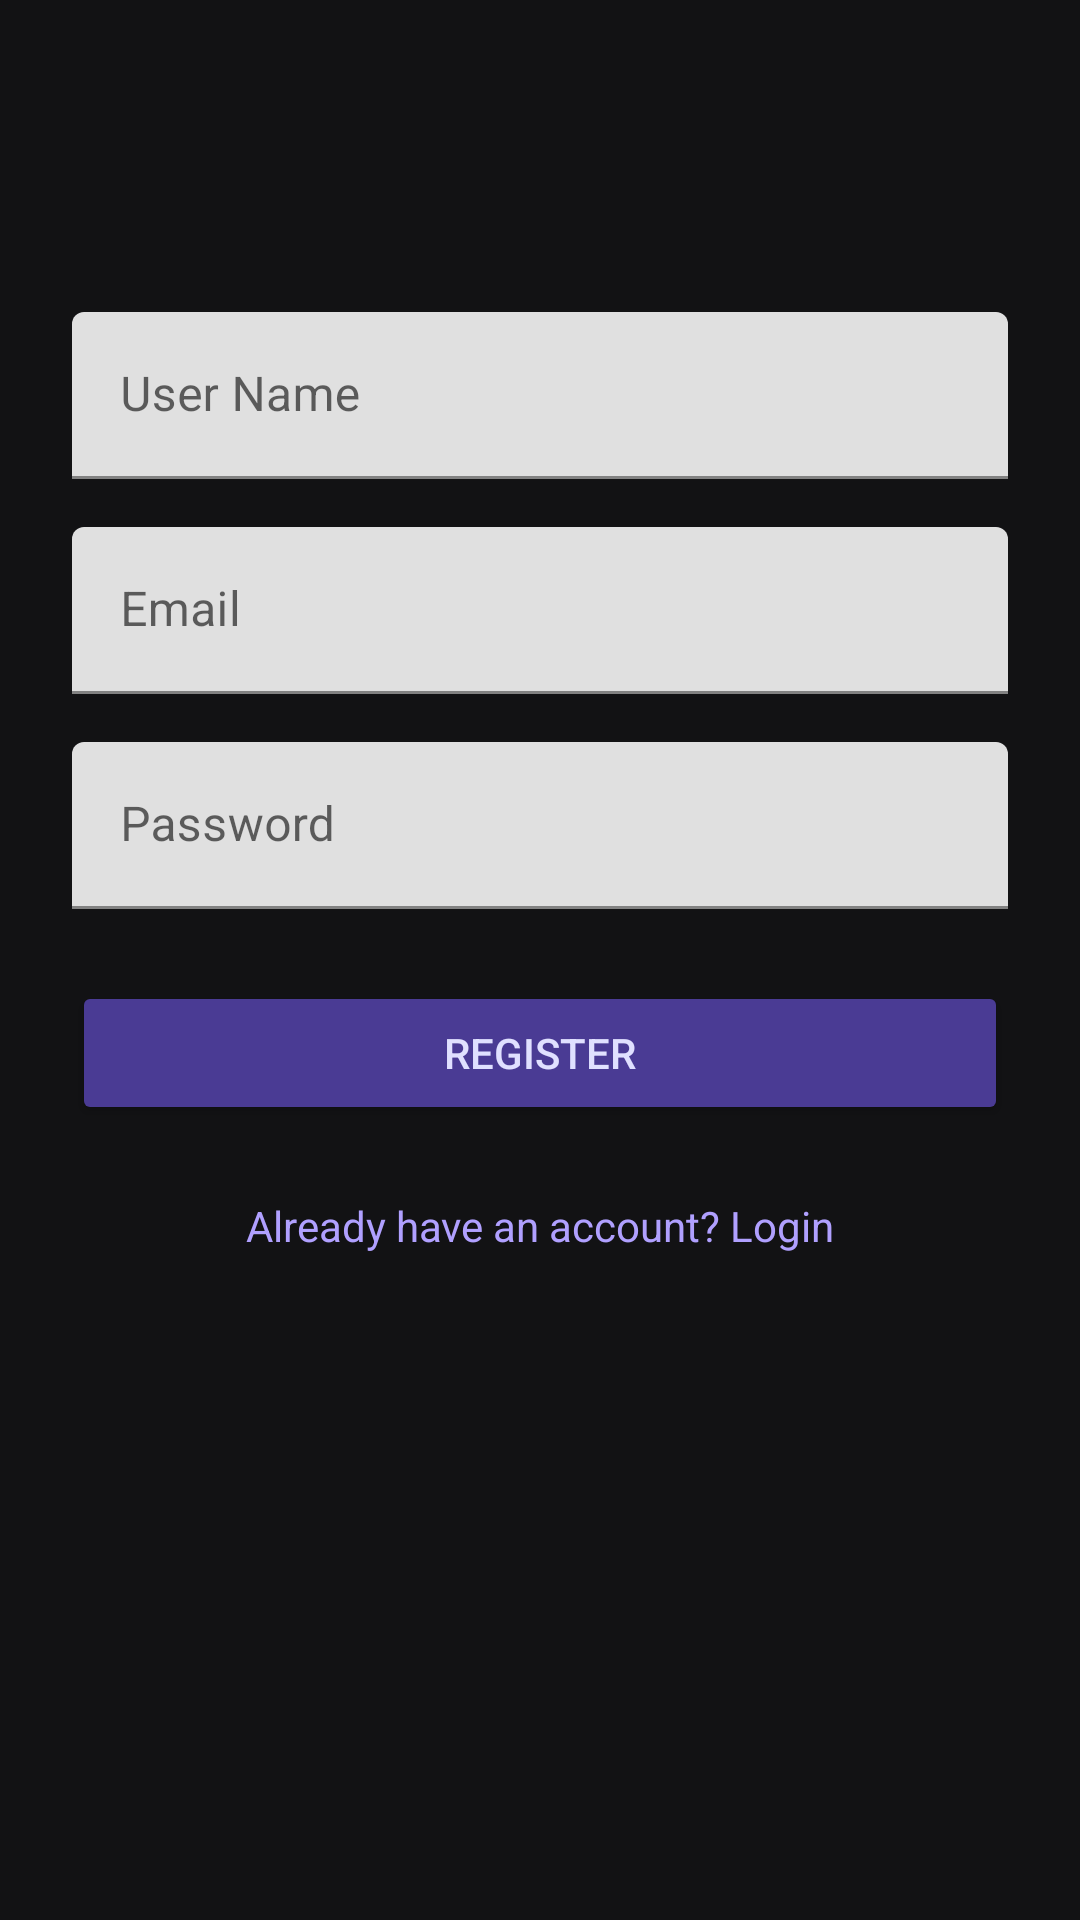

Layout XML and referenced resources for this Android screen:
<!-- AndroidManifest.xml: application theme Theme.MangaPDF -->
<!-- res/layout/activity_register.xml -->
<?xml version="1.0" encoding="utf-8"?>
<androidx.constraintlayout.widget.ConstraintLayout
    xmlns:android="http://schemas.android.com/apk/res/android"
    xmlns:app="http://schemas.android.com/apk/res-auto"
    android:layout_width="match_parent"
    android:layout_height="match_parent"
    android:background="@color/background"
    android:padding="24dp">

    <com.google.android.material.textfield.TextInputLayout
        android:id="@+id/tilName"
        android:layout_width="0dp"
        android:layout_height="wrap_content"
        android:hint="@string/name"
        app:hintTextColor="@color/imageBackground"
        app:layout_constraintTop_toTopOf="parent"
        app:layout_constraintStart_toStartOf="parent"
        app:layout_constraintEnd_toEndOf="parent"
        android:layout_marginTop="80dp">

        <com.google.android.material.textfield.TextInputEditText
            android:id="@+id/etName"
            android:layout_width="match_parent"
            android:layout_height="wrap_content"
            android:inputType="textPersonName"
            android:textColor="@color/imageBackground"
            android:textCursorDrawable="@null"/>
    </com.google.android.material.textfield.TextInputLayout>

    <com.google.android.material.textfield.TextInputLayout
        android:id="@+id/tilEmail"
        android:layout_width="0dp"
        android:layout_height="wrap_content"
        android:hint="@string/email"
        app:hintTextColor="@color/imageBackground"
        app:layout_constraintTop_toBottomOf="@id/tilName"
        app:layout_constraintStart_toStartOf="parent"
        app:layout_constraintEnd_toEndOf="parent"
        android:layout_marginTop="16dp">

        <com.google.android.material.textfield.TextInputEditText
            android:id="@+id/etEmail"
            android:layout_width="match_parent"
            android:layout_height="wrap_content"
            android:inputType="textEmailAddress"
            android:textColor="@color/imageBackground"
            android:textCursorDrawable="@null"/>
    </com.google.android.material.textfield.TextInputLayout>

    <com.google.android.material.textfield.TextInputLayout
        android:id="@+id/tilPassword"
        android:layout_width="0dp"
        android:layout_height="wrap_content"
        android:hint="@string/password"
        app:hintTextColor="@color/imageBackground"
        app:layout_constraintTop_toBottomOf="@id/tilEmail"
        app:layout_constraintStart_toStartOf="parent"
        app:layout_constraintEnd_toEndOf="parent"
        android:layout_marginTop="16dp">

        <com.google.android.material.textfield.TextInputEditText
            android:id="@+id/etPassword"
            android:layout_width="match_parent"
            android:layout_height="wrap_content"
            android:inputType="textPassword"
            android:textColor="@color/imageBackground"
            android:textCursorDrawable="@null"/>
    </com.google.android.material.textfield.TextInputLayout>

    <Button
        android:id="@+id/btnRegister"
        android:layout_width="0dp"
        android:layout_height="wrap_content"
        android:text="@string/register"
        android:backgroundTint="@color/rippleEffect"
        android:textColor="@color/primaryText"
        app:layout_constraintTop_toBottomOf="@id/tilPassword"
        app:layout_constraintStart_toStartOf="parent"
        app:layout_constraintEnd_toEndOf="parent"
        android:layout_marginTop="24dp"/>

    <TextView
        android:id="@+id/tvLogin"
        android:layout_width="wrap_content"
        android:layout_height="wrap_content"
        android:text="@string/already_have_an_account_login"
        android:textColor="@color/secondaryText"
        android:layout_marginTop="24dp"
        android:layout_marginBottom="32dp"
        android:clickable="true"
        android:focusable="true"
        app:layout_constraintTop_toBottomOf="@id/btnRegister"
        app:layout_constraintStart_toStartOf="parent"
        app:layout_constraintEnd_toEndOf="parent"/>
</androidx.constraintlayout.widget.ConstraintLayout>
<!-- resources referenced by this layout -->
<resources>
  <color name="background">#121214</color>
  <color name="imageBackground">#1F1A3D</color>
  <color name="primaryText">#E0E0FF</color>
  <color name="rippleEffect">#4A3B94</color>
  <color name="secondaryText">#B0A0FF</color>
  <string name="already_have_an_account_login">Already have an account? Login</string>
  <string name="email">Email</string>
  <string name="name">User Name</string>
  <string name="password">Password</string>
  <string name="register">Register</string>
  <style name="Theme.MangaPDF" parent="Theme.MaterialComponents.DayNight.DarkActionBar">
          
          <item name="colorPrimary">@color/purple_500</item>
          <item name="colorPrimaryVariant">@color/purple_700</item>
          <item name="colorOnPrimary">@color/white</item>
          
          <item name="colorSecondary">@color/teal_200</item>
          <item name="colorSecondaryVariant">@color/teal_700</item>
          <item name="colorOnSecondary">@color/black</item>
          
          <item name="android:statusBarColor">?attr/colorPrimaryVariant</item>
          
      </style>
  <!-- not gathered from this repository: default colours our renderer supplied (Android Studio template values) -->
  <color name="purple_500">#FF6200EE</color>
  <color name="purple_700">#FF3700B3</color>
  <color name="teal_200">#FF03DAC5</color>
  <color name="teal_700">#FF018786</color>
  <color name="black">#FF000000</color>
  <color name="white">#FFFFFFFF</color>
</resources>
